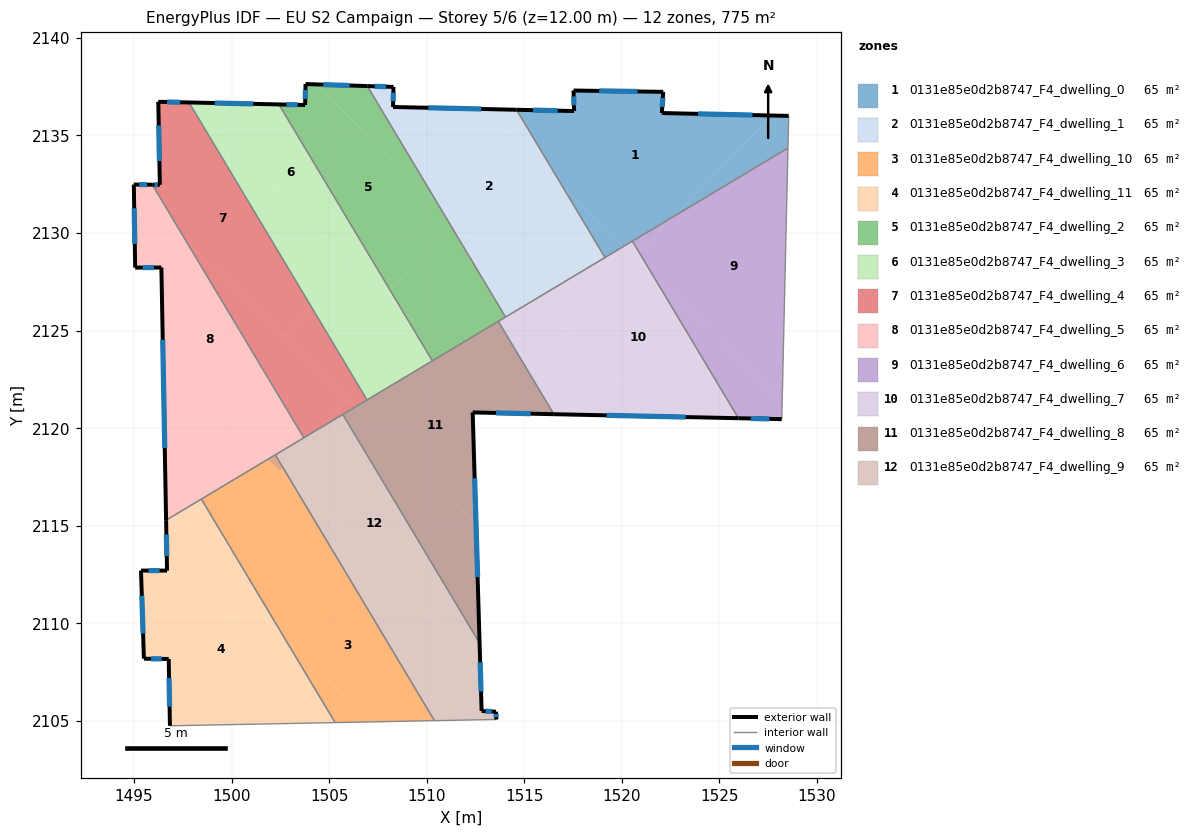
=== STOREY PLAN SPEC (per zone: floor XY polygon, exterior-wall plan segments, windows/doors) ===
zone 1: 0131e85e0d2b8747_F4_dwelling_0  (64.6 m²)
  floor: (1527.72, 2136.02) (1522.67, 2130.86) (1520.11, 2129.32) (1516.95, 2132.40) (1514.61, 2136.32) (1517.56, 2136.25) (1517.55, 2136.41) (1517.53, 2137.30) (1522.13, 2137.24) (1522.05, 2136.15)
  floor: (1528.56, 2136.00) (1528.52, 2134.36) (1522.67, 2130.86) (1527.72, 2136.02)
  floor: (1520.11, 2129.32) (1519.14, 2128.74) (1518.34, 2130.09) (1518.82, 2130.58)
  floor: (1518.82, 2130.58) (1518.34, 2130.09) (1516.95, 2132.40) (1520.11, 2129.32)
  exterior wall: (1522.05, 2136.15) – (1522.13, 2137.24)  [1.1 m]
    window: (1522.08, 2136.46) – (1522.11, 2136.92)  [0.6 m²]
  exterior wall: (1528.56, 2136.00) – (1522.05, 2136.15)  [6.5 m]
    window: (1526.70, 2136.04) – (1523.91, 2136.11)  [3.6 m²]
  exterior wall: (1517.56, 2136.25) – (1514.61, 2136.32)  [3.0 m]
    window: (1516.72, 2136.27) – (1515.45, 2136.30)  [1.6 m²]
  exterior wall: (1517.53, 2137.30) – (1517.56, 2136.25)  [1.1 m]
    window: (1517.54, 2137.00) – (1517.55, 2136.55)  [0.6 m²]
  exterior wall: (1522.13, 2137.24) – (1517.53, 2137.30)  [4.6 m]
    window: (1520.81, 2137.25) – (1518.84, 2137.28)  [2.5 m²]
  interior walls: 4
zone 2: 0131e85e0d2b8747_F4_dwelling_1  (64.6 m²)
  floor: (1516.95, 2132.40) (1518.34, 2130.09) (1515.26, 2126.93) (1510.55, 2131.53) (1506.96, 2137.53) (1508.30, 2137.49) (1508.28, 2136.46) (1512.90, 2136.35)
  floor: (1514.61, 2136.32) (1516.95, 2132.40) (1512.90, 2136.35)
  floor: (1518.34, 2130.09) (1519.14, 2128.74) (1515.59, 2126.61) (1515.26, 2126.93)
  floor: (1515.59, 2126.61) (1514.04, 2125.69) (1511.27, 2130.32) (1511.53, 2130.58)
  floor: (1511.53, 2130.58) (1511.27, 2130.32) (1510.55, 2131.53)
  exterior wall: (1508.30, 2137.49) – (1506.96, 2137.53)  [1.3 m]
    window: (1507.92, 2137.50) – (1507.34, 2137.52)  [0.7 m²]
  exterior wall: (1508.28, 2136.46) – (1508.30, 2137.49)  [1.0 m]
    window: (1508.28, 2136.75) – (1508.29, 2137.19)  [0.6 m²]
  exterior wall: (1514.61, 2136.32) – (1508.28, 2136.46)  [6.3 m]
    window: (1512.80, 2136.36) – (1510.09, 2136.42)  [3.5 m²]
  interior walls: 3
zone 3: 0131e85e0d2b8747_F4_dwelling_10  (64.6 m²)
  floor: (1505.12, 2113.82) (1510.40, 2105.00) (1507.14, 2104.94) (1502.69, 2109.27) (1501.93, 2110.55)
  floor: (1507.14, 2104.94) (1505.31, 2104.90) (1502.69, 2109.27)
  floor: (1503.11, 2117.18) (1505.12, 2113.82) (1501.93, 2110.55) (1498.45, 2116.36) (1501.86, 2118.40)
  floor: (1502.24, 2118.63) (1503.11, 2117.18) (1501.86, 2118.40)
  interior walls: 4
zone 4: 0131e85e0d2b8747_F4_dwelling_11  (64.6 m²)
  floor: (1502.69, 2109.27) (1505.31, 2104.90) (1496.84, 2104.74) (1496.78, 2108.16) (1495.51, 2108.18) (1495.36, 2112.70) (1496.69, 2112.69) (1496.65, 2115.17)
  floor: (1501.93, 2110.55) (1502.69, 2109.27) (1501.66, 2110.28)
  floor: (1498.45, 2116.36) (1501.93, 2110.55) (1501.66, 2110.28) (1496.65, 2115.17) (1496.65, 2115.28)
  exterior wall: (1495.36, 2112.70) – (1495.51, 2108.18)  [4.5 m]
    window: (1495.40, 2111.40) – (1495.46, 2109.47)  [2.5 m²]
  exterior wall: (1496.69, 2112.69) – (1495.36, 2112.70)  [1.3 m]
    window: (1496.31, 2112.69) – (1495.74, 2112.69)  [0.7 m²]
  exterior wall: (1496.65, 2115.28) – (1496.69, 2112.69)  [2.6 m]
    window: (1496.66, 2114.54) – (1496.68, 2113.43)  [1.4 m²]
  exterior wall: (1496.78, 2108.16) – (1496.84, 2104.74)  [3.4 m]
    window: (1496.80, 2107.19) – (1496.82, 2105.72)  [1.9 m²]
  exterior wall: (1495.51, 2108.18) – (1496.78, 2108.16)  [1.3 m]
    window: (1495.87, 2108.17) – (1496.41, 2108.17)  [0.7 m²]
  interior walls: 3
zone 5: 0131e85e0d2b8747_F4_dwelling_2  (64.6 m²)
  floor: (1510.55, 2131.53) (1511.27, 2130.32) (1508.12, 2127.08) (1502.43, 2136.59) (1503.77, 2136.56) (1503.79, 2137.63) (1504.31, 2137.62)
  floor: (1506.96, 2137.53) (1510.55, 2131.53) (1504.31, 2137.62)
  floor: (1510.99, 2123.86) (1510.29, 2123.45) (1508.72, 2126.07)
  floor: (1511.27, 2130.32) (1514.04, 2125.69) (1510.99, 2123.86) (1508.72, 2126.08) (1508.12, 2127.08)
  exterior wall: (1503.77, 2136.56) – (1502.43, 2136.59)  [1.3 m]
    window: (1503.39, 2136.57) – (1502.81, 2136.58)  [0.7 m²]
  exterior wall: (1503.79, 2137.63) – (1503.77, 2136.56)  [1.1 m]
    window: (1503.79, 2137.33) – (1503.78, 2136.87)  [0.6 m²]
  exterior wall: (1506.96, 2137.53) – (1503.79, 2137.63)  [3.2 m]
    window: (1506.05, 2137.56) – (1504.70, 2137.60)  [1.7 m²]
  interior walls: 4
zone 6: 0131e85e0d2b8747_F4_dwelling_3  (64.6 m²)
  floor: (1508.72, 2126.07) (1510.29, 2123.45) (1506.94, 2121.44) (1504.09, 2126.21) (1506.28, 2128.46)
  floor: (1506.28, 2128.46) (1504.09, 2126.21) (1497.82, 2136.69) (1497.84, 2136.69)
  floor: (1502.43, 2136.59) (1508.72, 2126.07) (1497.84, 2136.69) (1497.82, 2136.69)
  exterior wall: (1502.43, 2136.59) – (1497.82, 2136.69)  [4.6 m]
    window: (1501.11, 2136.62) – (1499.14, 2136.66)  [2.5 m²]
  interior walls: 3
zone 7: 0131e85e0d2b8747_F4_dwelling_4  (64.6 m²)
  floor: (1497.82, 2136.69) (1504.09, 2126.21) (1502.64, 2124.72) (1497.69, 2129.55) (1495.94, 2132.47) (1496.32, 2132.47) (1496.24, 2136.72)
  floor: (1504.09, 2126.21) (1506.94, 2121.44) (1506.36, 2121.09) (1502.64, 2124.72)
  floor: (1506.36, 2121.09) (1504.63, 2120.05) (1505.99, 2121.45)
  floor: (1505.99, 2121.45) (1504.63, 2120.05) (1503.70, 2119.50) (1497.69, 2129.55)
  exterior wall: (1496.32, 2132.47) – (1495.94, 2132.47)  [0.4 m]
    window: (1496.21, 2132.47) – (1496.05, 2132.47)  [0.2 m²]
  exterior wall: (1496.24, 2136.72) – (1496.32, 2132.47)  [4.3 m]
    window: (1496.27, 2135.51) – (1496.30, 2133.69)  [2.3 m²]
  exterior wall: (1497.82, 2136.69) – (1496.24, 2136.72)  [1.6 m]
    window: (1497.37, 2136.70) – (1496.69, 2136.72)  [0.9 m²]
  interior walls: 4
zone 8: 0131e85e0d2b8747_F4_dwelling_5  (64.6 m²)
  floor: (1501.86, 2118.40) (1496.65, 2115.28) (1496.49, 2123.64)
  floor: (1497.69, 2129.55) (1503.71, 2119.50) (1501.86, 2118.40) (1496.49, 2123.64) (1496.40, 2128.23) (1495.06, 2128.22) (1494.99, 2132.18)
  floor: (1495.94, 2132.47) (1497.69, 2129.55) (1494.99, 2132.18) (1494.99, 2132.48)
  exterior wall: (1496.40, 2128.23) – (1496.65, 2115.28)  [13.0 m]
    window: (1496.47, 2124.53) – (1496.58, 2118.98)  [7.1 m²]
  exterior wall: (1495.06, 2128.22) – (1496.40, 2128.23)  [1.3 m]
    window: (1495.44, 2128.23) – (1496.02, 2128.23)  [0.7 m²]
  exterior wall: (1494.99, 2132.48) – (1495.06, 2128.22)  [4.3 m]
    window: (1495.01, 2131.27) – (1495.04, 2129.44)  [2.3 m²]
  exterior wall: (1495.94, 2132.47) – (1494.99, 2132.48)  [1.0 m]
    window: (1495.67, 2132.48) – (1495.26, 2132.48)  [0.5 m²]
  interior walls: 4
zone 9: 0131e85e0d2b8747_F4_dwelling_6  (64.6 m²)
  floor: (1528.52, 2134.36) (1528.22, 2121.40) (1521.55, 2127.92) (1520.88, 2129.02) (1522.67, 2130.86)
  floor: (1528.22, 2121.40) (1528.20, 2120.46) (1525.98, 2120.51) (1521.55, 2127.91)
  floor: (1522.67, 2130.86) (1520.88, 2129.02) (1520.55, 2129.58)
  exterior wall: (1525.98, 2120.50) – (1528.20, 2120.46)  [2.2 m]
    window: (1526.62, 2120.49) – (1527.57, 2120.47)  [1.2 m²]
  interior walls: 3
zone 10: 0131e85e0d2b8747_F4_dwelling_7  (64.6 m²)
  floor: (1521.55, 2127.91) (1525.98, 2120.51) (1521.75, 2120.60) (1515.59, 2126.61) (1520.11, 2129.32)
  floor: (1521.75, 2120.60) (1516.52, 2120.71) (1513.67, 2125.47) (1515.59, 2126.61)
  floor: (1520.55, 2129.58) (1520.88, 2129.02) (1520.66, 2128.79) (1520.11, 2129.32)
  floor: (1520.88, 2129.02) (1521.55, 2127.92) (1520.66, 2128.79)
  exterior wall: (1516.52, 2120.71) – (1525.98, 2120.50)  [9.5 m]
    window: (1519.22, 2120.65) – (1523.28, 2120.56)  [5.2 m²]
  interior walls: 5
zone 11: 0131e85e0d2b8747_F4_dwelling_8  (64.6 m²)
  floor: (1514.17, 2120.76) (1512.36, 2120.80) (1512.53, 2115.07) (1506.36, 2121.09) (1510.99, 2123.86)
  floor: (1512.53, 2115.07) (1512.71, 2108.98) (1505.70, 2120.70) (1506.36, 2121.09)
  floor: (1513.67, 2125.47) (1516.52, 2120.71) (1514.17, 2120.76) (1510.99, 2123.86)
  exterior wall: (1512.71, 2108.98) – (1512.36, 2120.80)  [11.8 m]
    window: (1512.61, 2112.36) – (1512.46, 2117.42)  [6.5 m²]
  exterior wall: (1512.36, 2120.80) – (1516.52, 2120.71)  [4.2 m]
    window: (1513.55, 2120.78) – (1515.33, 2120.74)  [2.3 m²]
  interior walls: 5
zone 12: 0131e85e0d2b8747_F4_dwelling_9  (64.9 m²)
  floor: (1505.70, 2120.70) (1512.71, 2108.98) (1512.75, 2107.77) (1503.11, 2117.18) (1502.62, 2118.00) (1504.63, 2120.05)
  floor: (1512.75, 2107.77) (1512.82, 2105.50) (1513.55, 2105.46) (1513.57, 2105.06) (1510.40, 2105.00) (1505.12, 2113.82) (1505.82, 2114.54)
  floor: (1504.63, 2120.05) (1502.62, 2118.00) (1502.24, 2118.63)
  floor: (1502.24, 2118.63) (1502.62, 2118.00) (1502.45, 2117.82) (1501.86, 2118.40)
  floor: (1505.82, 2114.54) (1505.12, 2113.82) (1503.11, 2117.18)
  exterior wall: (1512.82, 2105.50) – (1512.71, 2108.98)  [3.5 m]
    window: (1512.79, 2106.49) – (1512.74, 2107.99)  [1.9 m²]
  exterior wall: (1513.55, 2105.46) – (1512.82, 2105.50)  [0.7 m]
    window: (1513.34, 2105.47) – (1513.03, 2105.49)  [0.4 m²]
  exterior wall: (1513.57, 2105.06) – (1513.55, 2105.46)  [0.4 m]
    window: (1513.57, 2105.18) – (1513.56, 2105.35)  [0.2 m²]
  interior walls: 5

=== DERIVED (storey summary) ===
Building: EU S2 Campaign
Storey: 5 of 6  (floor level z = 12.00 m)
Storey gross floor area: 775.5 m²
Zones on this storey: 12
  - 0131e85e0d2b8747_F4_dwelling_0: floor 64.6 m²; exterior wall 16.2 m (48.6 m²); 5 window(s) 8.9 m²; WWR 18.4%
  - 0131e85e0d2b8747_F4_dwelling_1: floor 64.6 m²; exterior wall 8.7 m (26.1 m²); 3 window(s) 4.8 m²; WWR 18.4%
  - 0131e85e0d2b8747_F4_dwelling_10: floor 64.6 m²
  - 0131e85e0d2b8747_F4_dwelling_11: floor 64.6 m²; exterior wall 13.1 m (39.4 m²); 5 window(s) 7.2 m²; WWR 18.4%
  - 0131e85e0d2b8747_F4_dwelling_2: floor 64.6 m²; exterior wall 5.6 m (16.7 m²); 3 window(s) 3.1 m²; WWR 18.4%
  - 0131e85e0d2b8747_F4_dwelling_3: floor 64.6 m²; exterior wall 4.6 m (13.8 m²); 1 window(s) 2.5 m²; WWR 18.4%
  - 0131e85e0d2b8747_F4_dwelling_4: floor 64.6 m²; exterior wall 6.2 m (18.6 m²); 3 window(s) 3.4 m²; WWR 18.4%
  - 0131e85e0d2b8747_F4_dwelling_5: floor 64.6 m²; exterior wall 19.5 m (58.5 m²); 4 window(s) 10.8 m²; WWR 18.4%
  - 0131e85e0d2b8747_F4_dwelling_6: floor 64.6 m²; exterior wall 2.2 m (6.7 m²); 1 window(s) 1.2 m²; WWR 18.4%
  - 0131e85e0d2b8747_F4_dwelling_7: floor 64.6 m²; exterior wall 9.5 m (28.4 m²); 1 window(s) 5.2 m²; WWR 18.4%
  - 0131e85e0d2b8747_F4_dwelling_8: floor 64.6 m²; exterior wall 16.0 m (48.0 m²); 2 window(s) 8.8 m²; WWR 18.4%
  - 0131e85e0d2b8747_F4_dwelling_9: floor 64.9 m²; exterior wall 4.6 m (13.9 m²); 3 window(s) 2.5 m²; WWR 18.4%
Zone adjacency (shared interzone walls):
  - 0131e85e0d2b8747_F4_dwelling_0 ↔ 0131e85e0d2b8747_F4_dwelling_1
  - 0131e85e0d2b8747_F4_dwelling_0 ↔ 0131e85e0d2b8747_F4_dwelling_6
  - 0131e85e0d2b8747_F4_dwelling_0 ↔ 0131e85e0d2b8747_F4_dwelling_7
  - 0131e85e0d2b8747_F4_dwelling_1 ↔ 0131e85e0d2b8747_F4_dwelling_2
  - 0131e85e0d2b8747_F4_dwelling_1 ↔ 0131e85e0d2b8747_F4_dwelling_7
  - 0131e85e0d2b8747_F4_dwelling_10 ↔ 0131e85e0d2b8747_F4_dwelling_11
  - 0131e85e0d2b8747_F4_dwelling_10 ↔ 0131e85e0d2b8747_F4_dwelling_5
  - 0131e85e0d2b8747_F4_dwelling_10 ↔ 0131e85e0d2b8747_F4_dwelling_9
  - 0131e85e0d2b8747_F4_dwelling_11 ↔ 0131e85e0d2b8747_F4_dwelling_5
  - 0131e85e0d2b8747_F4_dwelling_2 ↔ 0131e85e0d2b8747_F4_dwelling_3
  - 0131e85e0d2b8747_F4_dwelling_2 ↔ 0131e85e0d2b8747_F4_dwelling_7
  - 0131e85e0d2b8747_F4_dwelling_2 ↔ 0131e85e0d2b8747_F4_dwelling_8
  - 0131e85e0d2b8747_F4_dwelling_3 ↔ 0131e85e0d2b8747_F4_dwelling_4
  - 0131e85e0d2b8747_F4_dwelling_3 ↔ 0131e85e0d2b8747_F4_dwelling_8
  - 0131e85e0d2b8747_F4_dwelling_4 ↔ 0131e85e0d2b8747_F4_dwelling_5
  - 0131e85e0d2b8747_F4_dwelling_4 ↔ 0131e85e0d2b8747_F4_dwelling_8
  - 0131e85e0d2b8747_F4_dwelling_4 ↔ 0131e85e0d2b8747_F4_dwelling_9
  - 0131e85e0d2b8747_F4_dwelling_5 ↔ 0131e85e0d2b8747_F4_dwelling_9
  - 0131e85e0d2b8747_F4_dwelling_6 ↔ 0131e85e0d2b8747_F4_dwelling_7
  - 0131e85e0d2b8747_F4_dwelling_7 ↔ 0131e85e0d2b8747_F4_dwelling_8
  - 0131e85e0d2b8747_F4_dwelling_8 ↔ 0131e85e0d2b8747_F4_dwelling_9